Dataset: output_BTC (GitHub, ZheNiuNick/Fintech_533_project). Classes: downtrend, uptrend.

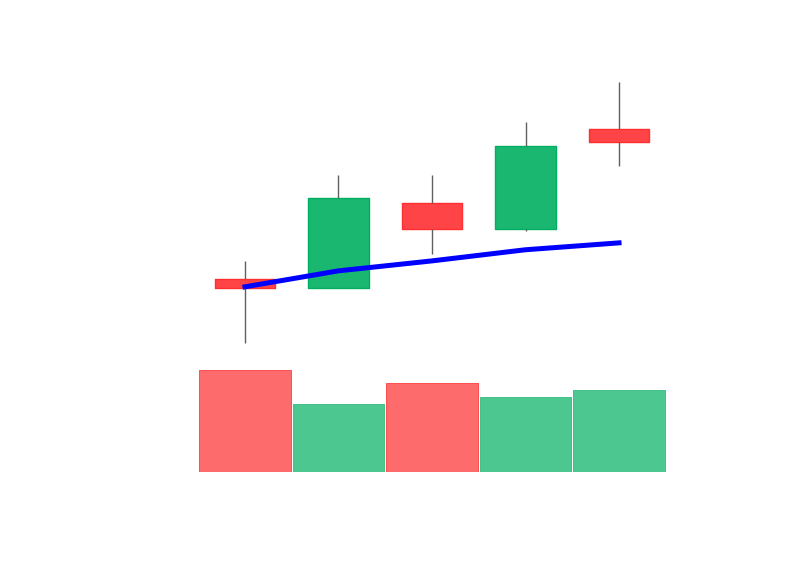
Label: uptrend

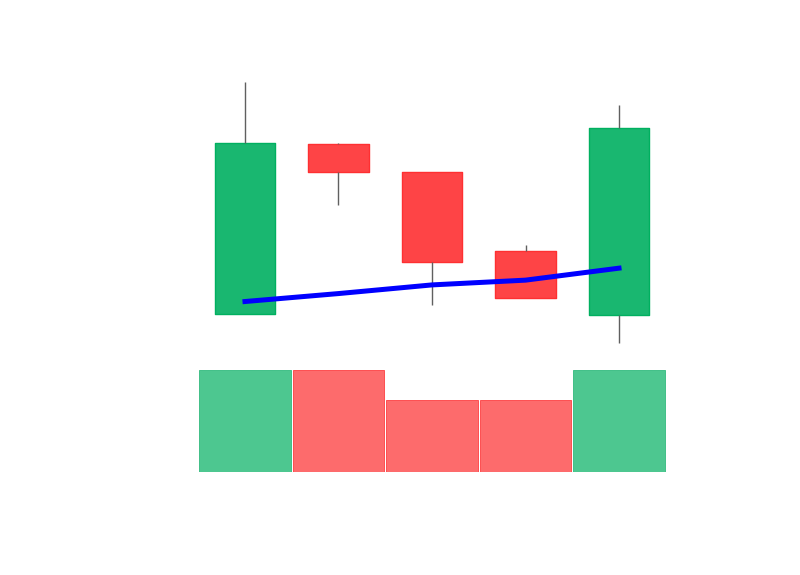
Label: uptrend

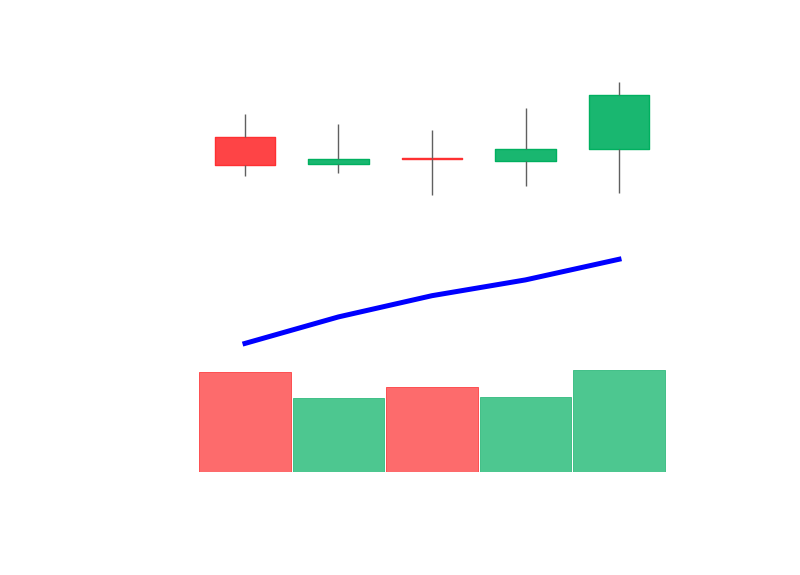
Label: uptrend

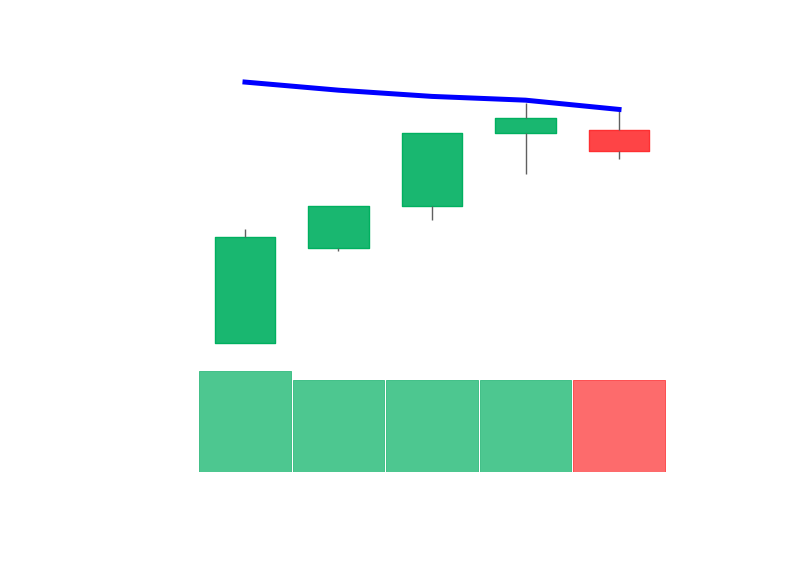
Label: downtrend

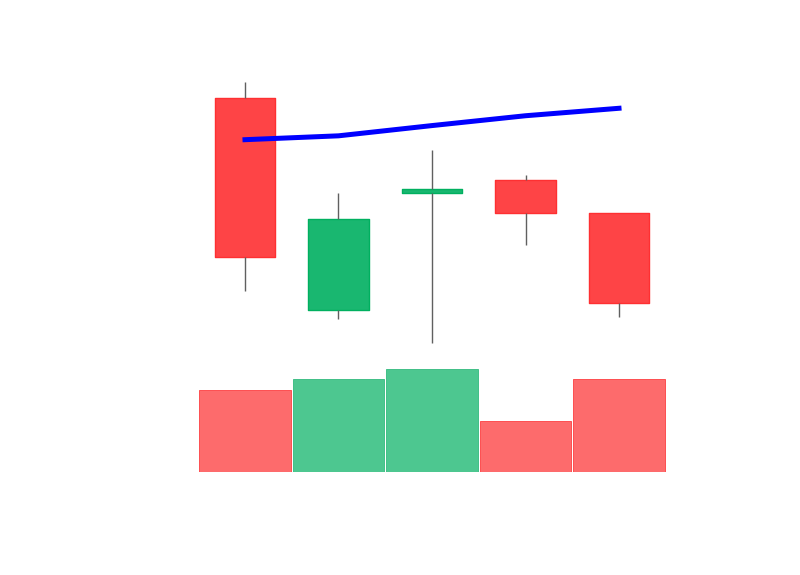
Label: downtrend

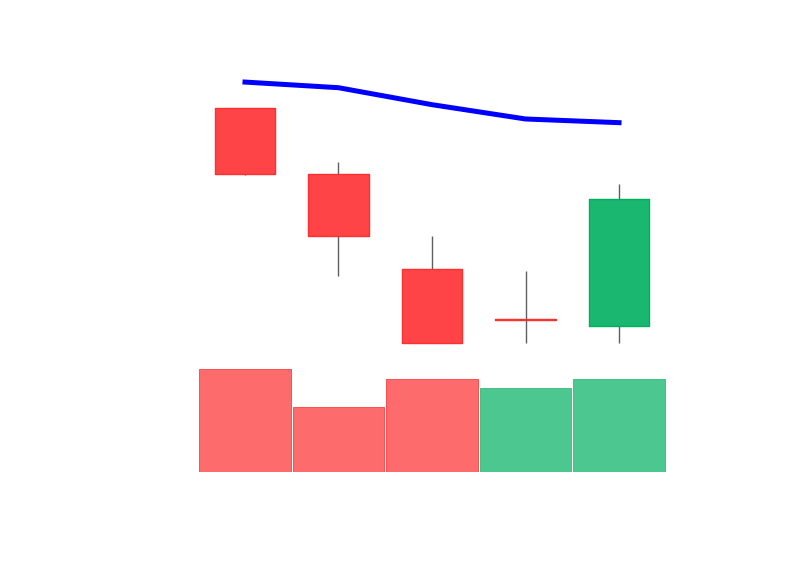
Label: downtrend
